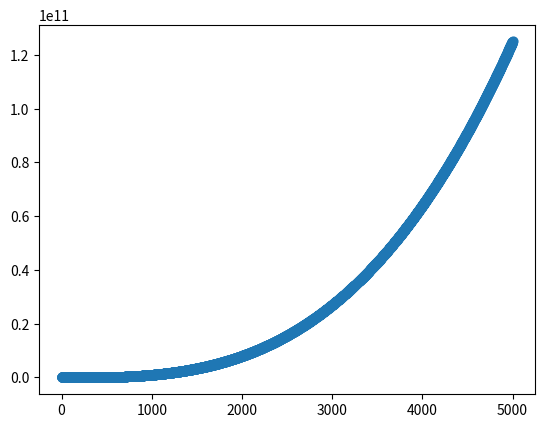

Here is the Python script that generated this plot:
import matplotlib.pyplot as plt

x_int = list(range(1, 5001))
y_int = [x**3 for x in x_int]
print(x_int)
plt.scatter(x_int, y_int, s=40)
plt.show()

